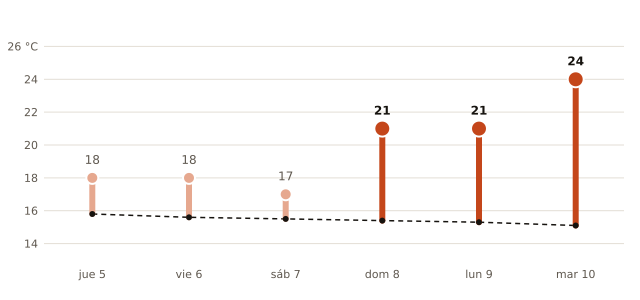

The data file committed next to this chart (first rows):
fecha, máxima_prevista_C, máxima_normal_1991_2020_C
2026-11-05, 18, 15.8
2026-11-06, 18, 15.6
2026-11-07, 17, 15.5
2026-11-08, 21, 15.4
2026-11-09, 21, 15.3
2026-11-10, 24, 15.1
